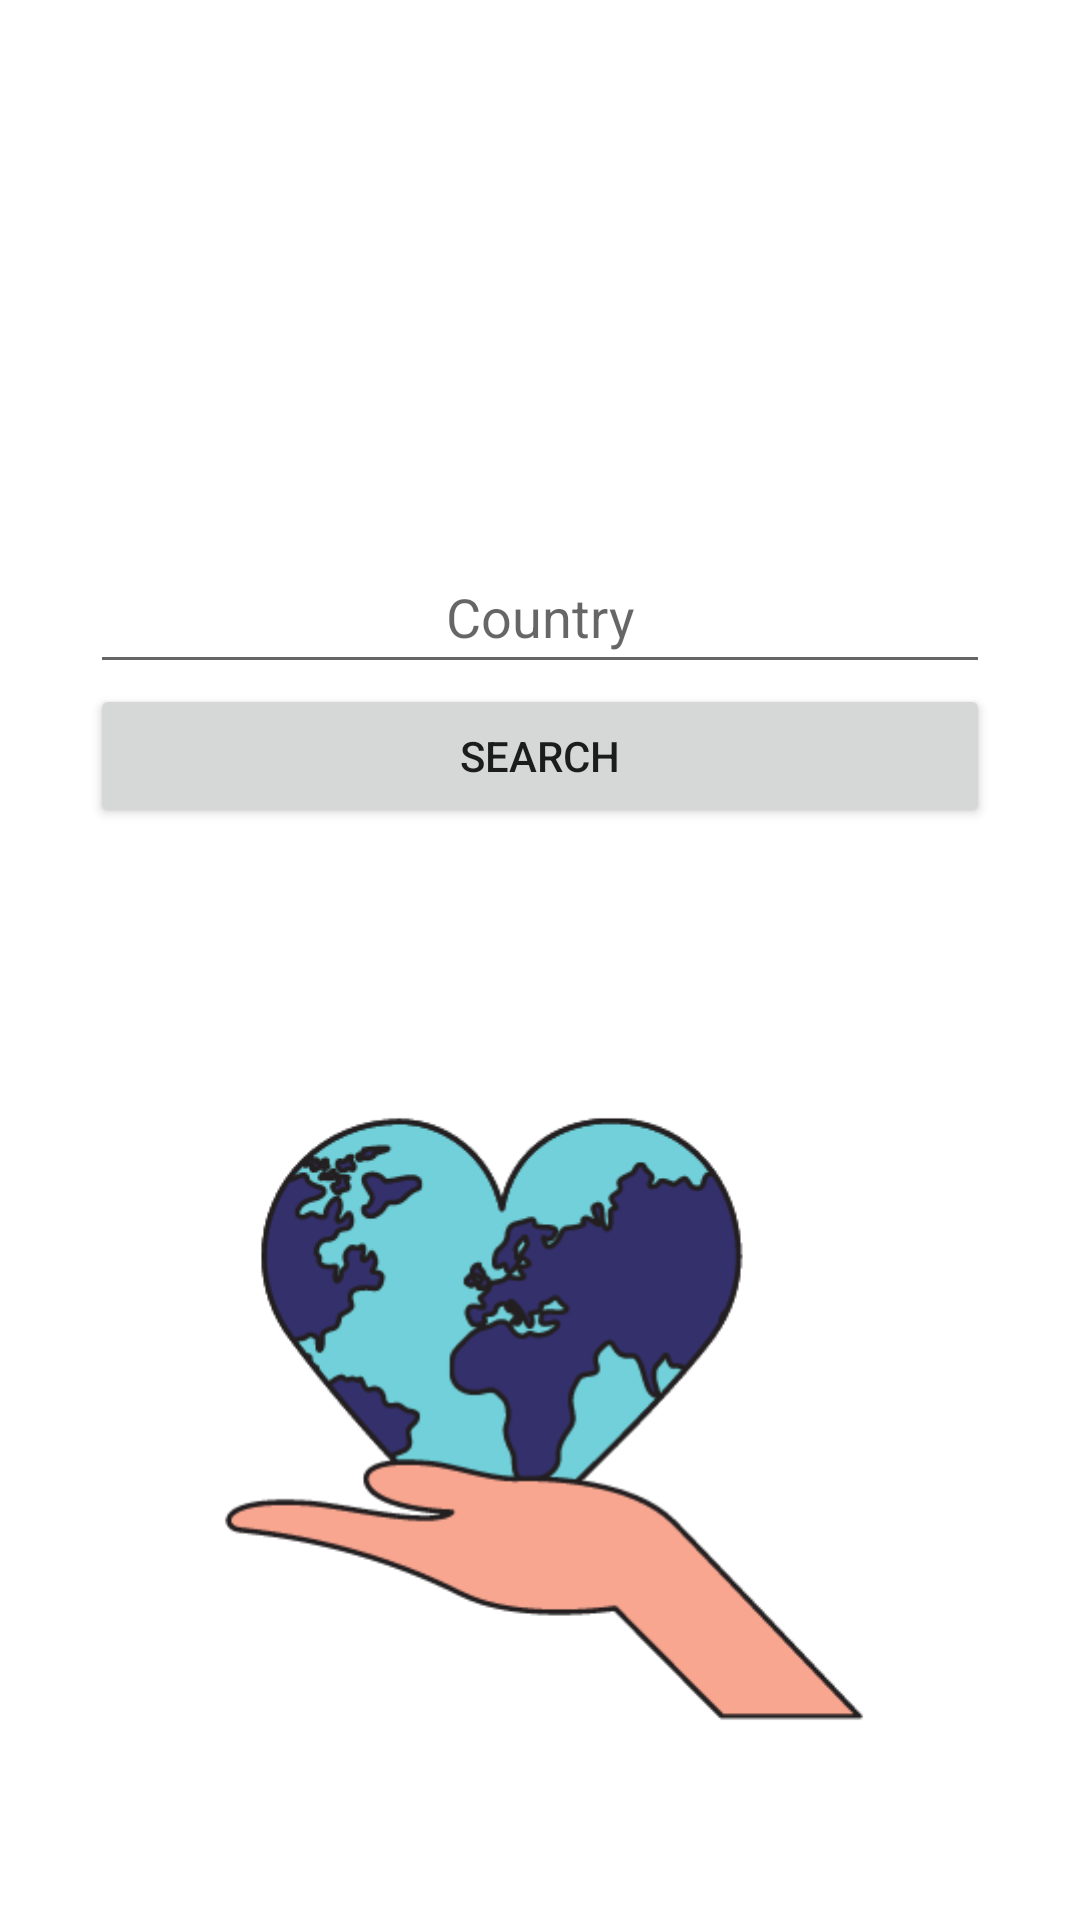

This screen was rendered from an Android layout file. Write that file and the resources it references.
<!-- AndroidManifest.xml: application theme Theme.CovidStats -->
<!-- res/layout/activity_locations_finder.xml -->
<?xml version="1.0" encoding="utf-8"?>
<LinearLayout xmlns:android="http://schemas.android.com/apk/res/android"
    xmlns:app="http://schemas.android.com/apk/res-auto"
    xmlns:tools="http://schemas.android.com/tools"
    android:layout_width="match_parent"
    android:layout_height="match_parent"
    android:orientation="vertical"
    tools:context=".LocationsFinder">



        <LinearLayout
            android:layout_width="match_parent"
            android:layout_height="wrap_content"
            android:orientation="vertical"
            android:layout_margin="30dp">

            <EditText
                android:id="@+id/countrySearchET"
                style="@style/Widget.AppCompat.EditText"
                android:layout_width="match_parent"
                android:layout_height="wrap_content"
                android:layout_marginTop="150dp"
                android:ems="10"
                android:gravity="center"
                android:hint="@string/country"
                android:inputType="textPersonName"
                android:minHeight="48dp"
                android:singleLine="false"
                android:theme="@style/Theme.CovidStats"
                android:importantForAutofill="no" />

            <Button
                android:id="@+id/submitButton"
                android:layout_width="match_parent"
                android:layout_height="wrap_content"
                android:text="@string/search" />
    </LinearLayout>

    <ImageView
        android:id="@+id/imageView2"
        android:layout_width="match_parent"
        android:layout_height="wrap_content"
        app:srcCompat="@drawable/world"
        android:contentDescription="@string/todo" />

</LinearLayout>
<!-- resources referenced by this layout -->
<resources>
  <!-- drawable world: png bitmap (drawable, 26551 bytes) -->
  <string name="country">Country</string>
  <string name="search">Search</string>
  <string name="todo">TODO</string>
  <style name="Theme.CovidStats" parent="Theme.MaterialComponents.DayNight.DarkActionBar">
          
          <item name="colorPrimary">@color/blue_700</item>
          <item name="colorPrimaryVariant">@color/mix</item>
          <item name="colorOnPrimary">@color/white</item>
          
          <item name="colorSecondary">@color/blue_200</item>
          <item name="colorSecondaryVariant">@color/blue_500</item>
          <item name="colorOnSecondary">@color/black</item>
          
          <item name="android:statusBarColor" tools:targetApi="l">?attr/colorPrimaryVariant</item>
          
      </style>
  <color name="blue_700">#2e6f95</color>
  <color name="mix">#a01a58</color>
  <color name="white">#FFFFFFFF</color>
  <color name="blue_200">#00a8e8</color>
  <color name="blue_500">#1780a1</color>
  <color name="black">#FF000000</color>
</resources>
